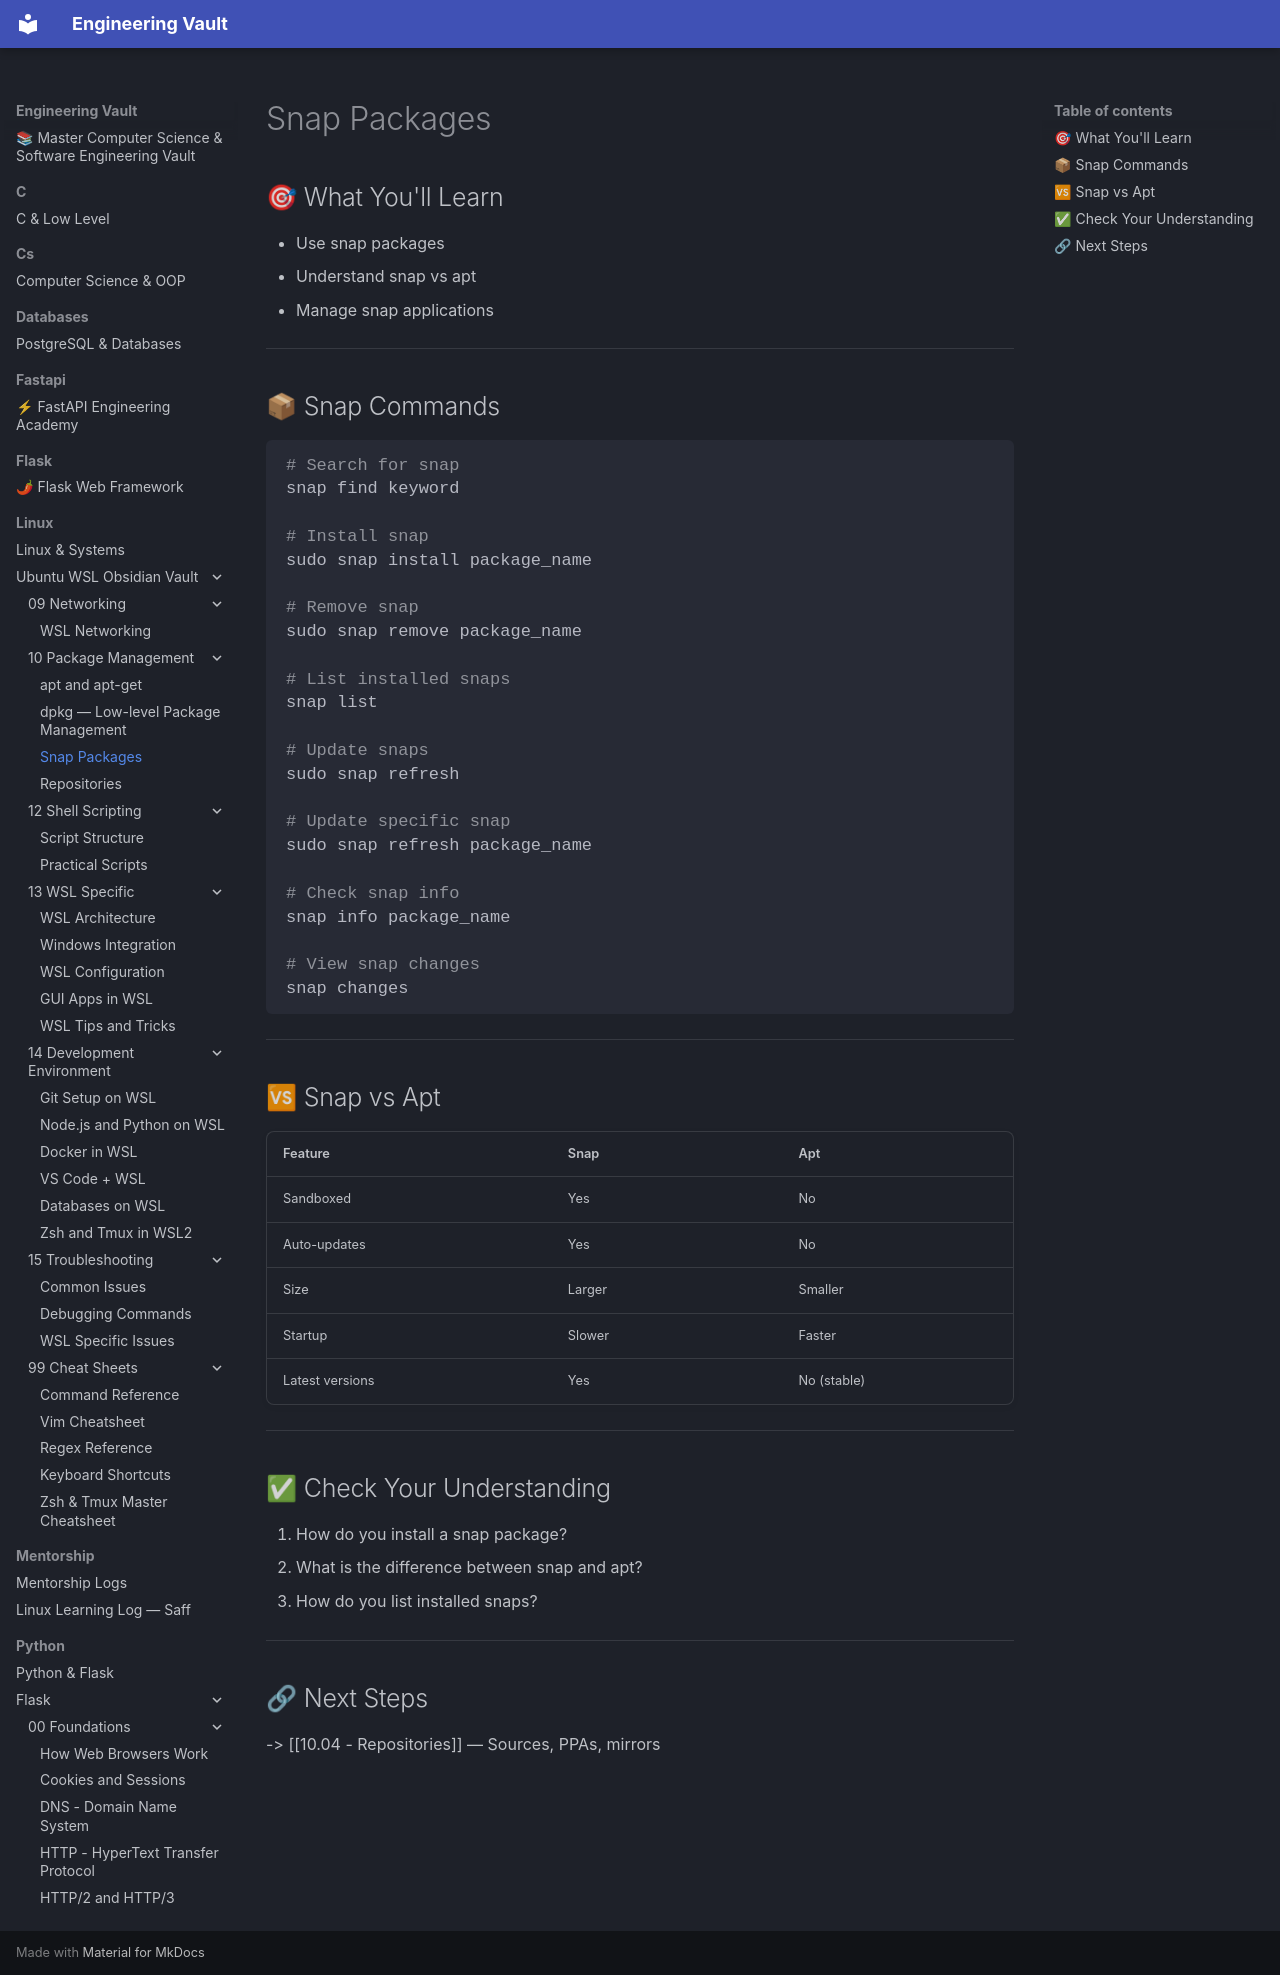

repository: Saff9/engineering-vault · page: linux/Ubuntu-WSL-Obsidian-Vault/10 - Package Management/10.03 - Snap/index.html · generator: mkdocs

# Snap Packages

## 🎯 What You'll Learn
- Use snap packages
- Understand snap vs apt
- Manage snap applications

---

## 📦 Snap Commands

```bash
# Search for snap
snap find keyword

# Install snap
sudo snap install package_name

# Remove snap
sudo snap remove package_name

# List installed snaps
snap list

# Update snaps
sudo snap refresh

# Update specific snap
sudo snap refresh package_name

# Check snap info
snap info package_name

# View snap changes
snap changes
```

---

## 🆚 Snap vs Apt

| Feature | Snap | Apt |
|---------|------|-----|
| Sandboxed | Yes | No |
| Auto-updates | Yes | No |
| Size | Larger | Smaller |
| Startup | Slower | Faster |
| Latest versions | Yes | No (stable) |

---

## ✅ Check Your Understanding

1. How do you install a snap package?
2. What is the difference between snap and apt?
3. How do you list installed snaps?

---

## 🔗 Next Steps
-> [[10.04 - Repositories]] — Sources, PPAs, mirrors
